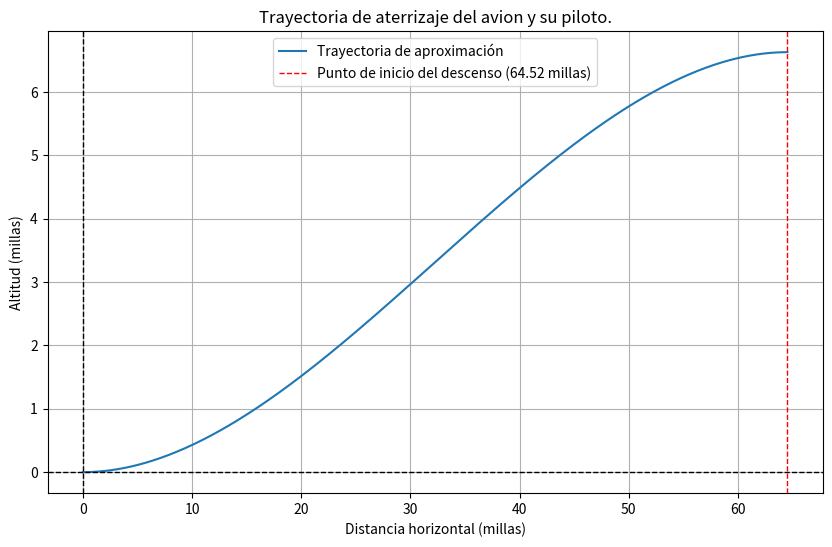

Reproduce this figure in Python.
import numpy as np
import matplotlib.pyplot as plt

# Datos dados
h = 35000  # pies
k = 860    # mi/h^2
v = 300    # mi/h

# Convertir altura de pies a millas (1 milla = 5280 pies)
h_mi = h / 5280

# Calcular l
l = np.sqrt(6 * h_mi / k)

# Coeficientes del polinomio cúbico P(x) = ax^3 + bx^2
a = -2 * h_mi / l**3
import numpy as np
import matplotlib.pyplot as plt

# Parámetros
h = 6.63  # Altitud de crucero en millas
L = 64.52  # Distancia horizontal en millas

# Polinomio cúbico
x = np.linspace(0, L, 500)
y = - (2 * h / L**3) * x**3 + (3 * h / L**2) * x**2

# Graficar
plt.figure(figsize=(10, 6))
plt.plot(x, y, label='Trayectoria de aproximación')
plt.axhline(0, color='black', linewidth=1, linestyle='--')
plt.axvline(0, color='black', linewidth=1, linestyle='--')
plt.axvline(L, color='red', linewidth=1, linestyle='--', label=f'Punto de inicio del descenso ({L:.2f} millas)')
plt.xlabel('Distancia horizontal (millas)')
plt.ylabel('Altitud (millas)')
plt.title('Trayectoria de aterrizaje del avion y su piloto.')
plt.legend()
plt.grid(True)
plt.show()
